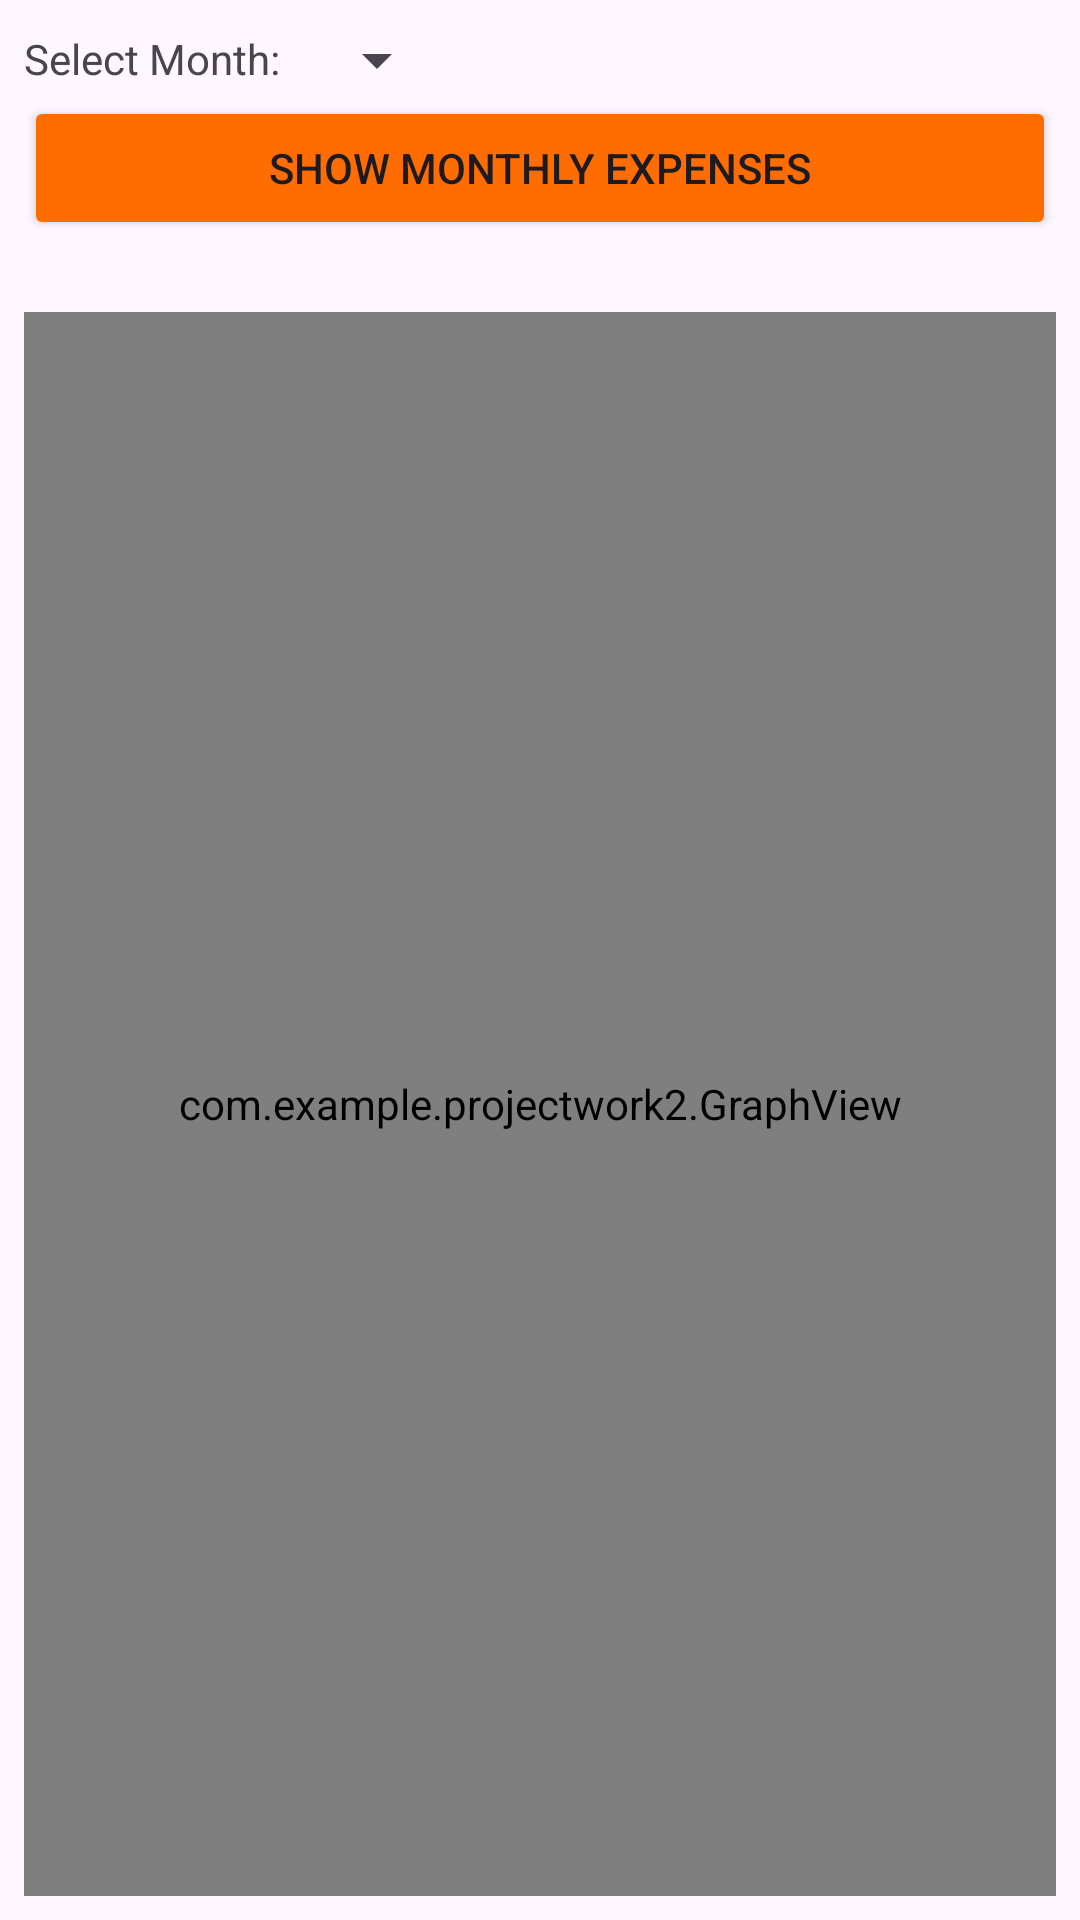

Here is an Android app screen rendered from its layout file. Give the layout XML and the strings, colors and styles it references.
<!-- AndroidManifest.xml: application theme Theme.ProjectWork2 -->
<!-- res/layout/activity_analyze_personal.xml -->
<LinearLayout xmlns:android="http://schemas.android.com/apk/res/android" android:layout_width="match_parent" android:layout_height="match_parent" android:orientation="vertical" android:padding="8dp">

    <RelativeLayout
        android:layout_width="wrap_content"
        android:layout_height="wrap_content">
        <TextView
            android:layout_width="wrap_content"
            android:layout_height="wrap_content"
            android:text="Select Month: "
            android:id="@+id/tv3"
            android:layout_marginTop="2dp"/>
        <Spinner
            android:layout_width="wrap_content"
            android:layout_height="wrap_content"
            android:id="@+id/spin_name"
            android:layout_toRightOf="@+id/tv3"
            android:layout_marginLeft="5dp"
            />
    </RelativeLayout>

    <Button
        android:id="@+id/buttonShowChart"
        android:backgroundTint="#FF6D00"
        android:layout_width="match_parent" android:layout_height="wrap_content" android:text="Show Monthly Expenses"  />
    <RelativeLayout
        android:layout_width="wrap_content"
        android:layout_height="wrap_content">
        <TextView
            android:layout_width="wrap_content"
            android:layout_height="wrap_content"
            android:id="@+id/tvtot"

            />
        <TextView
            android:layout_width="wrap_content"
            android:layout_height="wrap_content"
            android:id="@+id/tvexp"
            android:layout_toRightOf="@+id/tvtot"

            />



    </RelativeLayout>


    <com.example.projectwork2.GraphView android:id="@+id/barChartView" android:layout_width="match_parent" android:layout_height="0dp" android:layout_weight="1" android:background="#070707"
        android:layout_marginTop="5dp"/>
</LinearLayout>
<!-- resources referenced by this layout -->
<resources>
  <style name="Theme.ProjectWork2" parent="Base.Theme.ProjectWork2" />
  <style name="Base.Theme.ProjectWork2" parent="Theme.Material3.DayNight.NoActionBar">
          <item name="windowActionBar">false</item>
          <item name="windowNoTitle">true</item>
          
          
      </style>
</resources>
